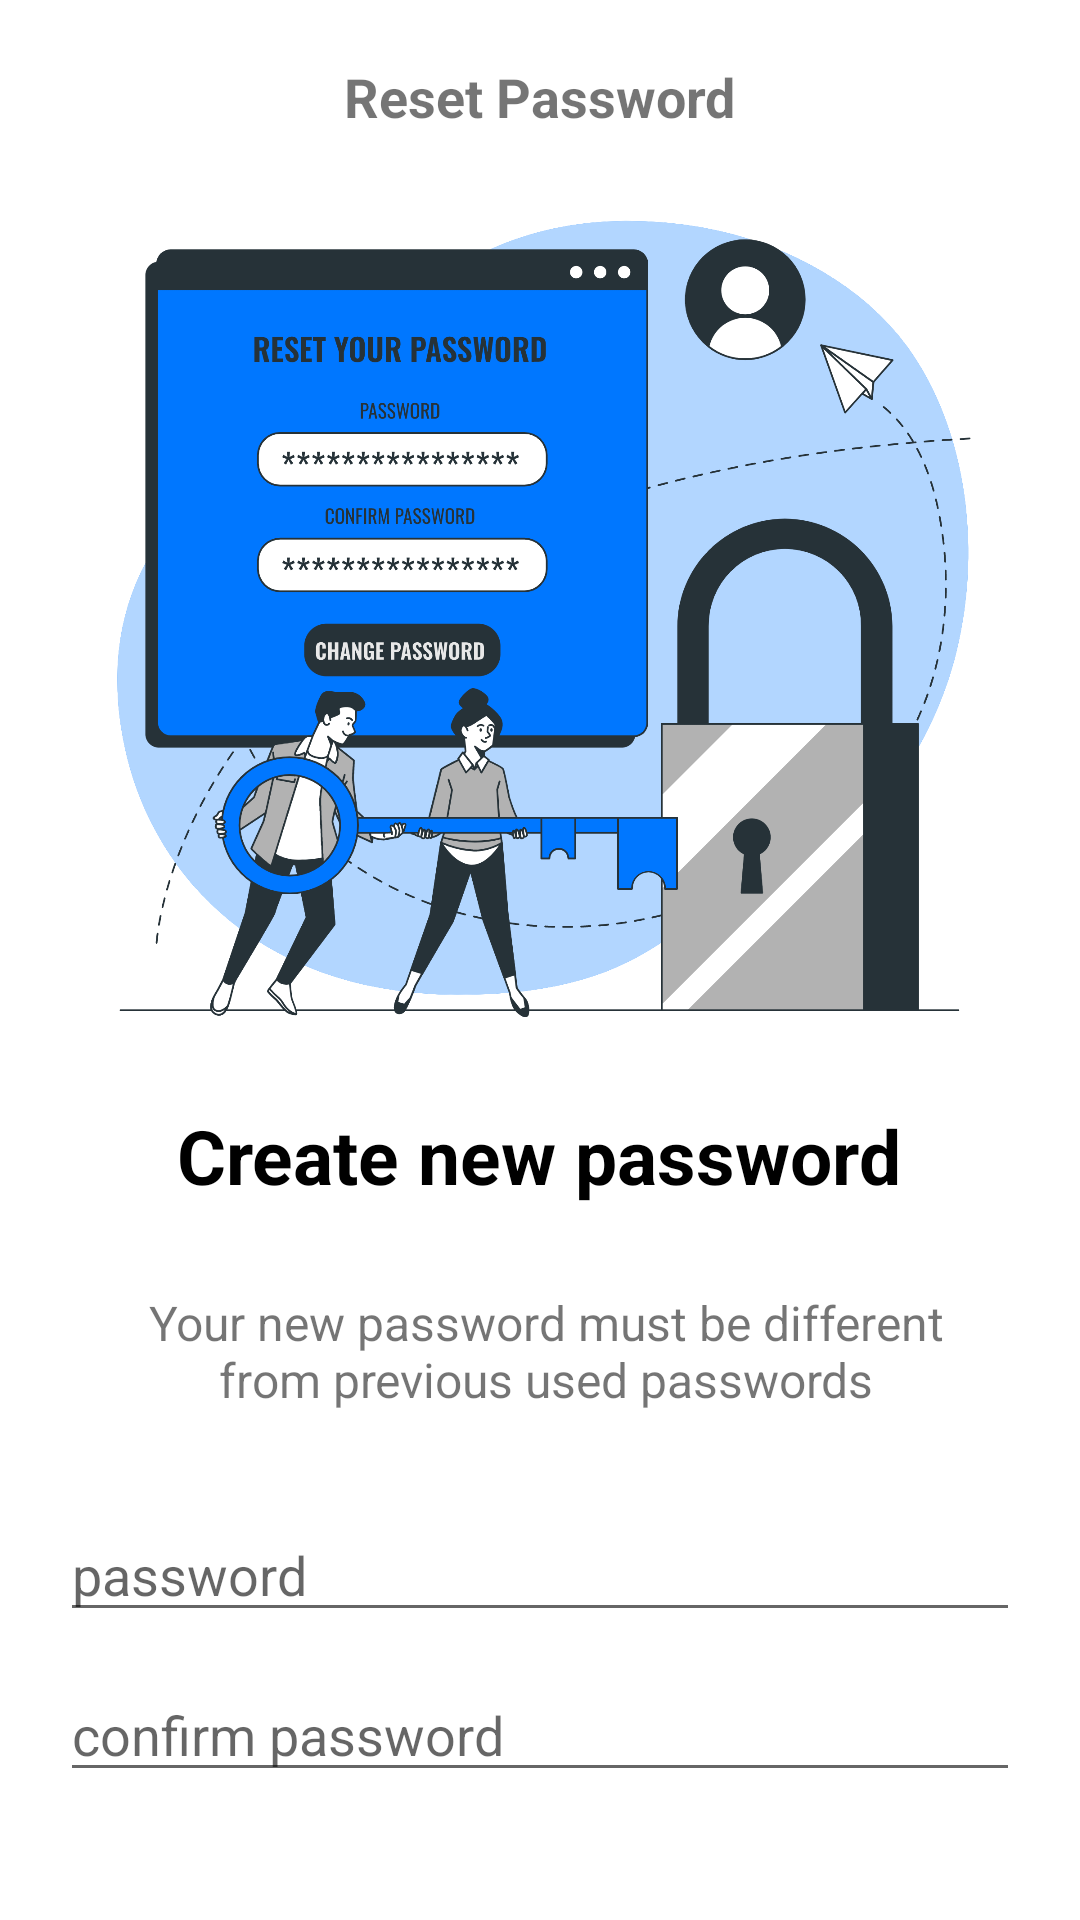

The Android layout XML behind this screen, and the referenced resources:
<!-- AndroidManifest.xml: application theme Theme.LetsMessage -->
<!-- res/layout/activity_reset_password.xml -->
<?xml version="1.0" encoding="utf-8"?>
<androidx.constraintlayout.widget.ConstraintLayout xmlns:android="http://schemas.android.com/apk/res/android"
    xmlns:app="http://schemas.android.com/apk/res-auto"
    xmlns:tools="http://schemas.android.com/tools"
    android:layout_width="match_parent"
    android:padding="20dp"
    android:layout_height="match_parent"
    tools:context=".activities.ResetPasswordActivity">

    <ImageView
        android:id="@+id/imageView3"
        android:layout_width="300dp"
        android:layout_height="300dp"
        android:layout_marginTop="16dp"
        app:layout_constraintEnd_toEndOf="parent"
        app:layout_constraintHorizontal_bias="0.54"
        app:layout_constraintStart_toStartOf="parent"
        app:layout_constraintTop_toBottomOf="@+id/textView10"
        app:srcCompat="@drawable/reset_pass" />

    <TextView
        android:id="@+id/textView5"
        android:layout_width="wrap_content"
        android:layout_height="wrap_content"
        android:layout_marginTop="8dp"
        android:text="Create new password"
        android:textColor="@color/black"
        android:textSize="25sp"
        android:textStyle="bold"
        app:layout_constraintEnd_toEndOf="parent"
        app:layout_constraintHorizontal_bias="0.497"
        app:layout_constraintStart_toStartOf="parent"
        app:layout_constraintTop_toBottomOf="@+id/imageView3" />

    <TextView
        android:id="@+id/textView7"
        android:layout_width="wrap_content"
        android:layout_height="wrap_content"
        android:layout_marginLeft="10dp"
        android:layout_marginTop="8dp"
        android:layout_marginRight="10dp"
        android:gravity="center"
        android:padding="20dp"
        android:text="Your new password must be different from previous used passwords"
        android:textSize="16sp"
        app:layout_constraintEnd_toEndOf="parent"
        app:layout_constraintHorizontal_bias="0.4"
        app:layout_constraintStart_toStartOf="parent"
        app:layout_constraintTop_toBottomOf="@+id/textView5" />

    <EditText
        android:id="@+id/et_rp_pass"
        android:layout_width="match_parent"
        android:layout_height="wrap_content"
        android:layout_marginTop="12dp"
        android:ems="10"
        android:hint="password"
        android:inputType="textPassword"
        app:layout_constraintEnd_toEndOf="parent"
        app:layout_constraintStart_toStartOf="parent"
        app:layout_constraintTop_toBottomOf="@+id/textView7" />

    <EditText
        android:id="@+id/et_rs_conPass"
        android:layout_width="match_parent"
        android:layout_height="wrap_content"
        android:layout_marginTop="12dp"
        android:ems="10"
        android:hint="confirm password"
        android:inputType="textPassword"
        app:layout_constraintEnd_toEndOf="parent"
        app:layout_constraintStart_toStartOf="parent"
        app:layout_constraintTop_toBottomOf="@+id/et_rp_pass" />

    <androidx.appcompat.widget.AppCompatButton
        android:id="@+id/button"
        android:layout_width="match_parent"
        android:layout_height="wrap_content"
        android:layout_marginTop="20dp"
        android:text="Create"
        android:background="@drawable/et_number_bg"
        android:textColor="@color/white"
        app:layout_constraintBottom_toTopOf="@+id/guideline2"
        app:layout_constraintEnd_toEndOf="@+id/et_rs_conPass"
        app:layout_constraintHorizontal_bias="1.0"
        app:layout_constraintStart_toStartOf="@+id/et_rs_conPass"
        app:layout_constraintTop_toBottomOf="@+id/et_rs_conPass"
        app:layout_goneMarginBottom="100dp" />

    <TextView
        android:id="@+id/textView10"
        android:layout_width="wrap_content"
        android:layout_height="wrap_content"
        android:text="Reset Password"
        android:textSize="18sp"
        android:textStyle="bold"
        app:layout_constraintEnd_toEndOf="parent"
        app:layout_constraintStart_toStartOf="parent"
        app:layout_constraintTop_toTopOf="parent" />

    <androidx.constraintlayout.widget.Guideline
        android:id="@+id/guideline2"
        android:layout_width="wrap_content"
        android:layout_height="wrap_content"
        android:orientation="horizontal"
        app:layout_constraintGuide_begin="655dp" />

</androidx.constraintlayout.widget.ConstraintLayout>
<!-- resources referenced by this layout -->
<resources>
  <color name="black">#FF000000</color>
  <color name="white">#FFFFFFFF</color>
  <!-- drawable et_number_bg (drawable) -->
  <?xml version="1.0" encoding="utf-8"?>
  <shape xmlns:android="http://schemas.android.com/apk/res/android">
  
      <corners
          android:radius="15dp"
          />
      <solid
          android:color="@color/blue"/>
      <stroke
          android:width="1dp"
          android:color="@color/white"
          />
  
  
  
  </shape>
  <!-- drawable reset_pass: png bitmap (drawable, 372315 bytes) -->
  <style name="Theme.LetsMessage" parent="Theme.MaterialComponents.Light.DarkActionBar">
          
          <item name="colorPrimary">@color/blue</item>
          <item name="colorPrimaryVariant">@color/blue</item>
          <item name="colorOnPrimary">@color/white</item>
          
          <item name="colorSecondary">@color/teal_200</item>
          <item name="colorSecondaryVariant">@color/teal_700</item>
          <item name="colorOnSecondary">@color/black</item>
          
          <item name="android:statusBarColor" tools:targetApi="l">?attr/colorPrimaryVariant</item>
          
  
  
  
      </style>
  <color name="blue">#0077FF</color>
  <color name="teal_200">#FF03DAC5</color>
  <color name="teal_700">#FF018786</color>
</resources>
